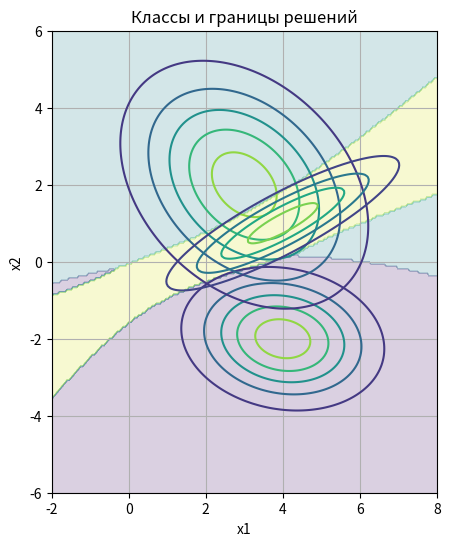

Python code for this plot:
import numpy as np
from scipy.stats import multivariate_normal, norm
import matplotlib.pyplot as plt

# -----------------------------
# 1. Исходные данные
# -----------------------------

n = 2
M = 3
K = 5000

pw = np.array([0.6, 0.2, 0.2])
pw = pw / pw.sum()

m = np.array([[4, -2], [3, 2], [4, 1]]).T

C = np.zeros((n, n, M))
C[:, :, 0] = np.array([[2, -0.2], [-0.2, 1]])
C[:, :, 1] = np.array([[3, -1.0], [-1.0, 3]])
C[:, :, 2] = np.array([[3, 1.5], [1.5, 1]])

C_inv = np.zeros_like(C)
for i in range(M):
    C_inv[:, :, i] = np.linalg.inv(C[:, :, i])

# -----------------------------
# 2. Теоретические ошибки (приближение)
# -----------------------------

PIJ = np.zeros((M, M))
PIJB = np.zeros((M, M))
mu_b = np.zeros((M, M))  # Bhattacharyya расстояния

for i in range(M):
    for j in range(i + 1, M):

        dm = m[:, i] - m[:, j]

        dti = np.linalg.det(C[:, :, i])
        dtj = np.linalg.det(C[:, :, j])

        # ---- Bhattacharyya distance (ПРАВИЛЬНЫЙ) ----
        C_avg = (C[:, :, i] + C[:, :, j]) / 2

        mu = (1/8) * dm.T @ np.linalg.inv(C_avg) @ dm \
             + 0.5 * np.log(np.linalg.det(C_avg) / np.sqrt(dti * dtj))

        mu_b[i, j] = mu
        mu_b[j, i] = mu

        # ---- Граница Чернова ----
        PIJB[i, j] = np.sqrt(pw[j] / pw[i]) * np.exp(-mu)
        PIJB[j, i] = np.sqrt(pw[i] / pw[j]) * np.exp(-mu)

        # ---- Теоретическая ошибка (гауссовское приближение) ----
        l0 = np.log(pw[j] / pw[i])

        # среднее и дисперсия (упрощённо)
        mg = 0.5 * (dm.T @ C_inv[:, :, i] @ dm)
        Dg = dm.T @ C_inv[:, :, i] @ dm

        PIJ[i, j] = norm.cdf(l0, loc=mg, scale=np.sqrt(Dg))
        PIJ[j, i] = 1 - norm.cdf(l0, loc=-mg, scale=np.sqrt(Dg))

# диагонали
for i in range(M):
    PIJ[i, i] = 1 - np.sum(PIJ[i, :])
    PIJB[i, i] = 1 - np.sum(PIJB[i, :])

# -----------------------------
# 3. Эксперимент
# -----------------------------

Pc = np.zeros((M, M))

for k in range(K):
    # выбираем класс по pw
    i = np.random.choice(M, p=pw)

    x = np.random.multivariate_normal(m[:, i], C[:, :, i])

    u = np.zeros(M)

    for j in range(M):
        u[j] = -0.5 * (x - m[:, j]).T @ C_inv[:, :, j] @ (x - m[:, j]) \
               - 0.5 * np.log(np.linalg.det(C[:, :, j])) \
               + np.log(pw[j])

    j_hat = np.argmax(u)
    Pc[i, j_hat] += 1

Pc /= K

# -----------------------------
# 4. Суммарные ошибки
# -----------------------------

def total_error(P):
    return sum(pw[i] * sum(P[i, j] for j in range(M) if j != i) for i in range(M))

Pe_exp = total_error(Pc)
Pe_theor = total_error(PIJ)

# Чернов (сумма по парам)
Pe_chernov = 0
for i in range(M):
    for j in range(i + 1, M):
        Pe_chernov += np.sqrt(pw[i] * pw[j]) * np.exp(-mu_b[i, j])

# -----------------------------
# 5. Вывод
# -----------------------------

np.set_printoptions(precision=4, suppress=True)

print("\nЭкспериментальная матрица (Pc):")
print(Pc)

print("\nТеоретическая матрица (PIJ):")
print(PIJ)

print("\nМатрица Чернова (PIJB):")
print(PIJB)

print("\nСуммарные ошибки:")
print(f"Экспериментальная: {Pe_exp:.4f}")
print(f"Теоретическая:     {Pe_theor:.4f}")
print(f"Чернова (оценка):  {Pe_chernov:.4f}")

# -----------------------------
# 6. Визуализация
# -----------------------------

if n == 2:

    x1 = np.linspace(-2, 8, 200)
    x2 = np.linspace(-6, 6, 200)
    X1, X2 = np.meshgrid(x1, x2)
    X = np.column_stack([X1.ravel(), X2.ravel()])

    plt.figure(figsize=(8, 6))

    # плотности
    for i in range(M):
        rv = multivariate_normal(mean=m[:, i], cov=C[:, :, i])
        Z = rv.pdf(X).reshape(X1.shape)
        plt.contour(X1, X2, Z, levels=5)

    # классификация области
    Z_class = np.zeros(X.shape[0])

    for idx, x in enumerate(X):
        u = []
        for j in range(M):
            val = -0.5 * (x - m[:, j]).T @ C_inv[:, :, j] @ (x - m[:, j]) \
                  - 0.5 * np.log(np.linalg.det(C[:, :, j])) \
                  + np.log(pw[j])
            u.append(val)
        Z_class[idx] = np.argmax(u)

    Z_class = Z_class.reshape(X1.shape)

    plt.contourf(X1, X2, Z_class, alpha=0.2)

    plt.title("Классы и границы решений")
    plt.xlabel("x1")
    plt.ylabel("x2")
    plt.grid(True)
    plt.gca().set_aspect('equal')

    plt.show()
